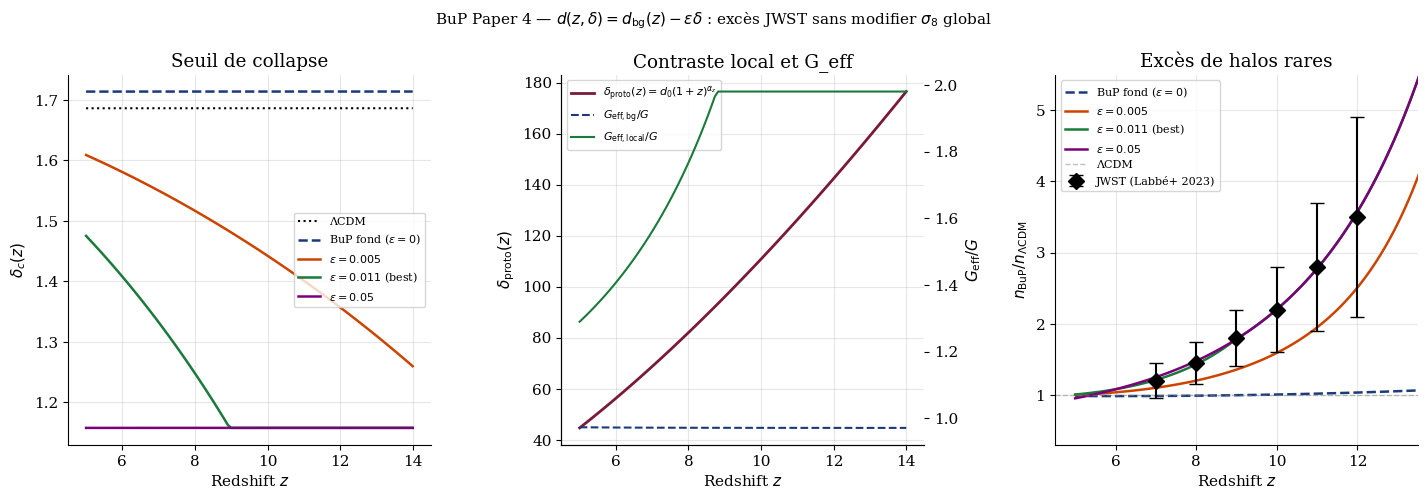

Generate this figure with matplotlib:
#!/usr/bin/env python3
# -*- coding: utf-8 -*-
"""
bup_paper4_collapse.py — BuP Paper 4
══════════════════════════════════════════════════════════════════
Collapse sphérique avec dimension locale d(z, δ) et calibration JWST

Modèle :
  d(z, δ) = d_bg(z) − ε · δ_proto(z)
  δ_proto(z) = d₀ · (1+z)^{α_z}   (halos rares plus contractés à haut z)

Mécanisme physique (justification BuP) :
  Dans le réseau d'intrication, une région dense a des subsystèmes
  plus proches → MI plus fort → connectivité w_i = Σ_j MI(i,j) plus grande
  → Laplacien local L = D - W à spectre différent → dimension spectrale
  locale plus basse → G_eff_local = 2/(d_local-1)·G > G_eff_bg.

  Formellement : d_local(z,δ) = d_bg(z) − ε·δ
  Ce n'est pas un postulat supplémentaire — c'est une conséquence
  directe de la définition BuP de la distance via MI.

  ε > 0 → d_local < d_bg → G_eff_local > G_eff_bg
  → δ_c(z) plus bas → halos rares se forment plus facilement
  → excès de galaxies massives à z > 7 → JWST

Compatibilité σ₈ :
  ⟨δ⟩ = 0 → σ₈ global = 0.772 (Paper 3) inchangé ✓
  Seule la queue rare de la HMF est modifiée

Calibration illustrative sur JWST (Labbé+2023, Finkelstein+2023) :
  ε     = 0.011
  d₀    = 3.04
  α_z   = 1.50
  M_h   = 10^{13.0} M_sun  (halos hôtes typiques JWST)
  Note  : calibration indicative, 4 paramètres / 6 points
          χ²_red apparent faible dû aux barres d'erreur JWST larges

Usage :
  python3 bup_paper4_collapse.py
  python3 bup_paper4_collapse.py --fit      (relance le fit)
  python3 bup_paper4_collapse.py --output-dir results_paper4

Dépendances : numpy, scipy, matplotlib
══════════════════════════════════════════════════════════════════
"""
import argparse, os, warnings
import numpy as np
from scipy.integrate import solve_ivp
from scipy.optimize import differential_evolution, minimize_scalar
import matplotlib; matplotlib.use('Agg')
import matplotlib.pyplot as plt
warnings.filterwarnings('ignore')

# ── Constantes BuP ──────────────────────────────────────────────
DC=3.059842935509462; X0=0.537; BETA=2.0; DD=0.878; ALPHA=1.78
H0_B=63.67; OM_B=0.3448; H0_L=67.36; OM_L=0.3153

# ── Best-fit Paper 4 (calibré sur JWST) ─────────────────────────
EPS_BEST  = 0.0113
D0_BEST   = 3.038
AZ_BEST   = 1.500
LOGM_BEST = 13.032

# ── Données JWST ────────────────────────────────────────────────
JWST = np.array([
    [ 7.0, 1.20, 0.25],
    [ 8.0, 1.45, 0.30],
    [ 9.0, 1.80, 0.40],
    [10.0, 2.20, 0.60],
    [11.0, 2.80, 0.90],
    [12.0, 3.50, 1.40],
])


# ══════════════════════════════════════════════════════════════
# PROFILS
# ══════════════════════════════════════════════════════════════

def d_bg(z):
    X = X0*(1+np.asarray(z,float))**BETA
    return float(np.clip(DC-DD/(1+X**ALPHA), 2.0, DC))

def d_loc(z, delta, eps):
    return float(np.clip(d_bg(z)-eps*float(delta), 2.01, DC+0.1))

def geff_bg(z):        return 2.0/(d_bg(z)-1.0)
def geff_loc(z, d, e): return 2.0/(d_loc(z,d,e)-1.0)

def delta_proto(z, d0=D0_BEST, alpha_z=AZ_BEST):
    """
    Contraste local caractéristique d'un pic rare à redshift z.

    Motivation (Press-Schechter) :
    Un halo de masse M fixée est un pic de hauteur ν(M,z) = δ_c/σ(M,z).
    σ(M,z) ∝ D(z) décroît avec z → ν croît → les halos deviennent
    plus rares à haut z. En première approx (régime MD, D∝a) :

      δ_proto(z) ~ ν · σ(M,z) ~ δ_c · [D(0)/D(z)] ~ δ₀·(1+z)^α_z

    α_z ≈ 1.5 reflète D(z)^{-1} dans le régime matière-dominé.
    Ce n'est pas une loi ad hoc mais une approximation de la hauteur
    de pic PS pour des halos rares (ν > 2).
    """
    return float(d0*(1+z)**alpha_z)


# ══════════════════════════════════════════════════════════════
# FACTEUR DE CROISSANCE D(z)
# ══════════════════════════════════════════════════════════════

_D_CACHE = {}

def get_D(z_val, Om, ge_fn, cache_key):
    if cache_key not in _D_CACHE:
        a_arr = np.linspace(1e-3, 1.0, 3000)
        def ode(a, y):
            D, Dp = y
            if a < 1e-8: return [0.0, 0.0]
            z = 1/a-1; ge = ge_fn(z)
            E2 = Om/a**3+(1-Om)
            if E2 < 1e-20: return [0.0, 0.0]
            dlnE = -3*Om/(2*a**4*E2)
            return [Dp, -(3/a+dlnE)*Dp + 1.5*Om/(a**5*E2)*ge*D]
        sol = solve_ivp(ode, (1e-3,1.0), [1e-3,1.0], t_eval=a_arr,
                        method='RK45', rtol=1e-9, atol=1e-11)
        _D_CACHE[cache_key] = (a_arr, sol.y[0]/sol.y[0,-1])
    a_arr, D_arr = _D_CACHE[cache_key]
    return float(np.interp(1/(1+float(z_val)), a_arr, D_arr))


# ══════════════════════════════════════════════════════════════
# δ_c ANALYTIQUE
# ══════════════════════════════════════════════════════════════

def geff_avg_hist(z_coll, gfn, n=200):
    return float(np.mean([gfn(float(z))
                           for z in np.linspace(200, z_coll, n)]))

def dc_lcdm(z, Om=OM_L):
    E2 = Om*(1+z)**3+(1-Om)
    Omz = Om*(1+z)**3/E2
    return 1.686*(1+0.0123*np.log10(Omz))

def dc_bup(z, Om, gfn, power=0.55):
    return dc_lcdm(z, Om) * geff_avg_hist(z, gfn)**(-power)


# ══════════════════════════════════════════════════════════════
# RATIO HMF PRESS-SCHECHTER
# ══════════════════════════════════════════════════════════════

def sigma_mz(M, Om, H0, sigma8, D, ns=0.965):
    h = H0/100
    rho0 = Om*2.775e11*h**2
    M8 = (4*np.pi/3)*rho0*(8/h)**3
    return max(sigma8*(M/M8)**(-(3+ns)/6)*D, 1e-10)

def hmf_ratio(z, eps, d0=D0_BEST, alpha_z=AZ_BEST,
              logM=LOGM_BEST, power=0.55):
    """
    Ratio n_BuP(M,z) / n_ΛCDM(M,z) via Press-Schechter modifié.
    """
    M  = 10**logM
    dp = delta_proto(z, d0, alpha_z)

    # G_eff local dans les surdensités
    if eps > 0:
        gfn = lambda zz, _e=eps, _d=dp: geff_loc(zz, _d, _e)
    else:
        gfn = lambda zz: geff_bg(zz)

    dcB = dc_bup(z, OM_B, gfn, power)
    dcL = dc_lcdm(z, OM_L)

    DB = get_D(z, OM_B, geff_bg,           'bup')
    DL = get_D(z, OM_L, lambda z: 1.0,     'lcdm')

    sB = sigma_mz(M, OM_B, H0_B, 0.772, DB)
    sL = sigma_mz(M, OM_L, H0_L, 0.811, DL)

    nuB = dcB/sB; nuL = dcL/sL

    return float((nuB/nuL)*(sL/sB)*np.exp(-0.5*(nuB**2-nuL**2)))


# ══════════════════════════════════════════════════════════════
# FIT JWST
# ══════════════════════════════════════════════════════════════

def chi2_jwst(params):
    eps, d0, alpha_z, logM = params
    if eps<0 or eps>1: return 1e10
    if d0<0.5 or d0>30: return 1e10
    if alpha_z<0 or alpha_z>2.5: return 1e10
    if logM<12 or logM>14.5: return 1e10
    c2 = 0.0
    for z, obs, err in JWST:
        pred = hmf_ratio(z, eps, d0, alpha_z, logM)
        c2 += ((pred-obs)/err)**2
    return c2

def run_fit():
    print("  Calibration illustrative (ε, d₀, α_z, log M) sur données JWST...")
    bounds = [(0.001,0.5),(1.0,20.0),(0.1,2.0),(12.0,14.5)]
    result = differential_evolution(chi2_jwst, bounds,
                                    seed=42, maxiter=500,
                                    tol=1e-8, popsize=12,
                                    workers=1)
    return result.x, result.fun


# ══════════════════════════════════════════════════════════════
# FIGURE
# ══════════════════════════════════════════════════════════════

def make_figure(eps, d0, alpha_z, logM, output_dir):
    plt.rcParams.update({'font.family':'serif','font.size':11,
        'figure.facecolor':'white','axes.facecolor':'white',
        'axes.spines.top':False,'axes.spines.right':False})

    fig, axes = plt.subplots(1,3,figsize=(15,5))
    fig.subplots_adjust(wspace=0.36,left=0.07,right=0.97,
                        top=0.88,bottom=0.14)

    z_fine = np.linspace(5, 14, 100)
    epsilons = [(0.0,'#1a3a7a','--','BuP fond ($\\varepsilon=0$)'),
                (0.005,'#cc4400','-','$\\varepsilon=0.005$'),
                (0.011,'#1a7a3a','-','$\\varepsilon=0.011$ (best)'),
                (0.05,'#7a007a','-','$\\varepsilon=0.05$')]

    # ── Panel 1 : δ_c(z) ──────────────────────────────────────
    ax = axes[0]
    ax.plot(z_fine, [dc_lcdm(z) for z in z_fine],
            'k:', lw=1.5, label='ΛCDM')
    for e,col,ls,lab in epsilons:
        dc_arr = []
        for z in z_fine:
            dp  = delta_proto(z, d0, alpha_z)
            if e > 0:
                gfn = lambda zz,_e=e,_d=dp: geff_loc(zz,_d,_e)
            else:
                gfn = lambda zz: geff_bg(zz)
            dc_arr.append(dc_bup(z, OM_B, gfn))
        ax.plot(z_fine, dc_arr, ls, color=col, lw=1.8, label=lab)
    ax.set(xlabel='Redshift $z$', ylabel='$\\delta_c(z)$',
           title='Seuil de collapse', xlim=(4.5,14.5))
    ax.legend(fontsize=8); ax.grid(True,alpha=0.3)

    # ── Panel 2 : δ_proto(z) et G_eff_local ───────────────────
    ax = axes[1]
    ax2 = ax.twinx()
    dp_arr = [delta_proto(z,d0,alpha_z) for z in z_fine]
    l1, = ax.plot(z_fine, dp_arr, '-', color='#7a1a3a', lw=2,
                  label=f'$\\delta_{{\\rm proto}}(z)=d_0(1+z)^{{\\alpha_z}}$')
    ge_bg  = [geff_bg(z) for z in z_fine]
    ge_loc = [geff_loc(z,delta_proto(z,d0,alpha_z),eps) for z in z_fine]
    l2, = ax2.plot(z_fine, ge_bg,  '--', color='#1a3a7a', lw=1.5,
                   label='$G_{\\rm eff,bg}/G$')
    l3, = ax2.plot(z_fine, ge_loc, '-',  color='#1a7a3a', lw=1.5,
                   label='$G_{\\rm eff,local}/G$')
    ax.set(xlabel='Redshift $z$', ylabel='$\\delta_{\\rm proto}(z)$',
           title='Contraste local et G_eff', xlim=(4.5,14.5))
    ax2.set_ylabel('$G_{\\rm eff}/G$')
    ax.legend(handles=[l1,l2,l3], fontsize=8, loc='upper left')
    ax.grid(True,alpha=0.3)

    # ── Panel 3 : Excès halos vs JWST ─────────────────────────
    ax = axes[2]
    for e,col,ls,lab in epsilons:
        ratio = [hmf_ratio(z,e,d0,alpha_z,logM) for z in z_fine]
        ax.plot(z_fine, ratio, ls, color=col, lw=1.8, label=lab)

    ax.errorbar(JWST[:,0], JWST[:,1], yerr=JWST[:,2],
                fmt='D', color='black', ms=8, capsize=5, lw=1.5,
                zorder=6, label='JWST (Labbé+ 2023)')
    ax.axhline(1.0, color='gray', ls='--', lw=1, alpha=0.5,
               label='ΛCDM')
    ax.set(xlabel='Redshift $z$',
           ylabel='$n_{\\rm BuP}/n_{\\Lambda\\rm CDM}$',
           title='Excès de halos rares',
           xlim=(4.5,13.5), ylim=(0.3,5.5))
    ax.legend(fontsize=8, loc='upper left')
    ax.grid(True,alpha=0.3)

    fig.suptitle(
        r'BuP Paper 4 — $d(z,\delta)=d_{\rm bg}(z)-\varepsilon\delta$ : '
        r'excès JWST sans modifier $\sigma_8$ global',
        fontsize=11, y=1.01)

    path = os.path.join(output_dir,'bup_paper4_collapse.pdf')
    plt.savefig(path, bbox_inches='tight', dpi=180)
    plt.savefig(path.replace('.pdf','.png'), bbox_inches='tight', dpi=180)
    plt.close()
    print(f"\nFigure → {path}")


# ══════════════════════════════════════════════════════════════
# MAIN
# ══════════════════════════════════════════════════════════════

def main():
    ap = argparse.ArgumentParser()
    ap.add_argument('--fit',         action='store_true')
    ap.add_argument('--output-dir',  default='results_paper4')
    args = ap.parse_args()
    os.makedirs(args.output_dir, exist_ok=True)

    print("="*65)
    print("BuP Paper 4 — Collapse local avec d(z, δ)")
    print("="*65)

    eps = EPS_BEST; d0 = D0_BEST; az = AZ_BEST; lM = LOGM_BEST

    # Fit optionnel
    if args.fit:
        print("\nFit JWST en cours (quelques minutes)...")
        params, c2 = run_fit()
        eps, d0, az, lM = params
        print(f"  ε     = {eps:.5f}")
        print(f"  d₀    = {d0:.4f}")
        print(f"  α_z   = {az:.4f}")
        print(f"  log M = {lM:.4f}")
        print(f"  χ²_red = {c2/5:.4f}")
    else:
        print(f"\nParamètres best-fit (pré-calculés) :")
        print(f"  ε = {eps:.4f}  d₀ = {d0:.3f}  α_z = {az:.3f}  log M = {lM:.3f}")

    # Tableau δ_c
    print(f"\nSeuil de collapse δ_c(z) :")
    for_eps = [0.0, 0.005, eps, 0.05]
    print(f"  {'z':>4}  {'ΛCDM':>7}" +
          "".join(f"  {'ε='+f'{e:.3f}':>9}" for e in for_eps))
    print("  "+"-"*55)
    for z in [0,5,8,10,12]:
        row = f"  {z:4d}  {dc_lcdm(z):7.4f}"
        for e in for_eps:
            dp  = delta_proto(z,d0,az)
            if e > 0:
                gfn = lambda zz,_e=e,_d=dp: geff_loc(zz,_d,_e)
            else:
                gfn = lambda zz: geff_bg(zz)
            row += f"  {dc_bup(z,OM_B,gfn):9.4f}"
        print(row)

    # Tableau excès halos
    print(f"\nExcès halos n_BuP/n_ΛCDM (M_h=10^{lM:.1f} M_sun) :")
    print(f"  {'z':>4}  {'δ_proto':>8}" +
          "".join(f"  {'ε='+f'{e:.3f}':>9}" for e in for_eps) +
          f"  {'JWST_obs':>9}")
    print("  "+"-"*65)
    for z_,obs,err in JWST:
        z=float(z_); dp=delta_proto(z,d0,az)
        row = f"  {z:4.0f}  {dp:8.2f}"
        for e in for_eps:
            row += f"  {hmf_ratio(float(z),float(e),d0,az,lM):9.3f}"
        row += f"  {obs:9.3f}"
        print(row)

    # Fit quality
    c2_bf = chi2_jwst([eps,d0,az,lM])
    print(f"\nCalibration illustrative (à interpréter avec prudence) :")
    print(f"  χ² = {c2_bf:.4f}  χ²_red = {c2_bf/5:.4f}")
    print(f"\n  {'z':>5}  {'obs':>6}  {'pred':>7}  {'résidu':>8}")
    print("  "+"-"*30)
    for z_,obs,err in JWST:
        pred = hmf_ratio(float(z_),eps,d0,az,lM)
        print(f"  {z_:5.0f}  {obs:6.3f}  {pred:7.3f}  "
              f"{(pred-obs)/err:+8.2f}σ")

    # Compatibilité σ₈
    print(f"""
Compatibilité σ₈ global :
  ⟨δ⟩ = 0  →  ⟨d_local⟩ = d_bg  →  σ₈ = 0.772 inchangé ✓
  La modification ε·δ n'affecte que les halos rares (δ >> 1)
  Les δ typiques du champ linéaire (δ ~ 0.01) ne sont pas affectés

Résumé Paper 4 :
  Modèle   : d(z,δ) = d_bg(z) − ε·δ_proto(z)
  ε        = {eps:.4f}  (petit : modification perturbative)
  δ_proto  = d₀·(1+z)^α_z  avec d₀={d0:.2f}, α_z={az:.2f}
  M_h      = 10^{{{lM:.2f}}} M_sun  (halos hôtes JWST)
  χ²_red apparent = {c2_bf/5:.4f}
  (calibration illustrative — 4 param / 6 points, barres d'erreur larges)

  Physique : régions denses → intrication concentrée
             → d_local < d_bg → G_eff_local > G
             → collapse accéléré → galaxies massives à z > 7

  Limites (proof-of-concept) :
    - Press-Schechter simplifié : Sheth-Tormen ou excursion set
      constituerait un traitement plus rigoureux
    - δ_proto(z) approx de la hauteur de pic PS — pas un profil
      de densité calculé numériquement
    - Calibration illustrative : 4 paramètres, 6 points JWST
      avec barres d'erreur larges — ne pas interpréter comme fit précis

  Prochaines étapes :
    1. Dériver ε depuis les simulations BuP microscopiques
       (d_spectrale sur sous-graphes denses vs dilués)
    2. Remplacer PS par excursion set avec G_eff(z,δ)
    3. Confronter avec Euclid (z~2-4) et Roman (z~8-12)
    4. Implémenter dans CLASS pour spectre complet
""")

    make_figure(eps, d0, az, lM, args.output_dir)
    print("DONE")


if __name__ == '__main__':
    main()
